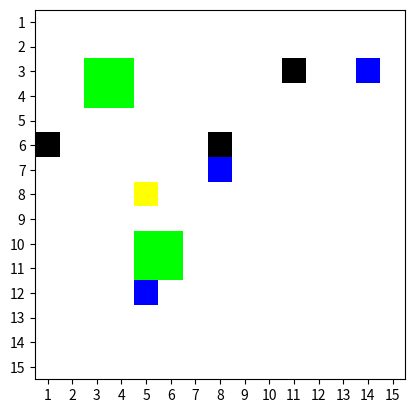

Here is the Python script that generated this plot:
import matplotlib.pyplot as plt
import numpy as np

def display_grid_graphically(taxi_pos, passengers, bushes):
    grid_size = 15
    grid = np.zeros((grid_size, grid_size, 3))

    # Set colors for elements
    for x in range(grid_size):
        for y in range(grid_size):
            if (x + 1, y + 1) == taxi_pos:
                grid[y, x] = [1, 1, 0]
            elif (x + 1, y + 1) in passengers:
                grid[y, x] = [0, 0, 1]
            elif (x + 1, y + 1) in bushes:
                grid[y, x] = [0, 1, 0]
            elif (x + 1, y + 1) in dropoff_positions:
                grid[y,x] = [0,0,0]
            else:
                grid[y, x] = [1, 1, 1]

    plt.imshow(grid, interpolation='nearest')
    plt.xticks(ticks=np.arange(grid_size), labels=np.arange(1, grid_size + 1))
    plt.yticks(ticks=np.arange(grid_size), labels=np.arange(1, grid_size + 1))
    plt.grid(False)
    plt.show()

# Initial setup
taxi_position = (5, 8)  # Taxi starts at (1, 1)
passenger_positions = [(8,7), (14,3), (5,12)]  # Passengers' initial positions
dropoff_positions = [(11,3), (1,6), (8,6)]
bush_positions = [(3,4), (3,3), (4,4), (4,3), (5,10), (5,11), (6,10), (6,11)]  # Bush positions

# Display the grid graphically
display_grid_graphically(taxi_position, passenger_positions, bush_positions)